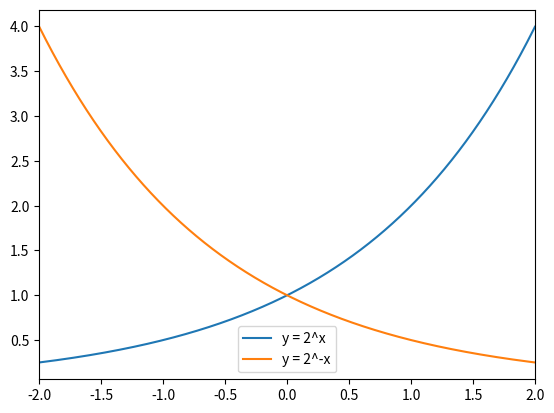

Reproduce this figure in Python.
import numpy as np
import matplotlib.pyplot as plt

x = np.arange(-2,2,0.001)
y = 2**x

y1 = 2**(-x)

plt.xlim(-2,2)
plt.plot(x,y,label="y = 2^x")
plt.plot(x,y1,label="y = 2^-x")
plt.legend()
plt.show()
plt.savefig("q07")